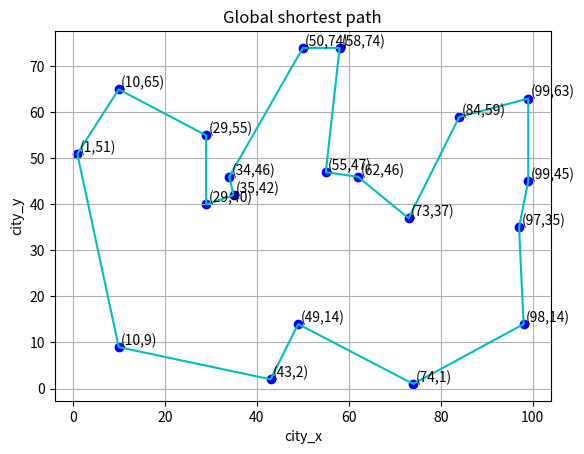
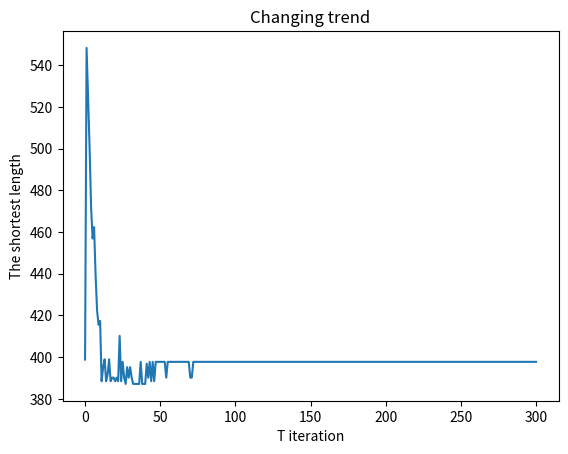

Here is the Python script that generated these plots, in order:
# -*- coding: utf-8 -*-
import math
import random
import copy
import matplotlib.pyplot as plt

# 地图长度
L = 100
# 地图高度
H = 80
# 城市个数
N = 20
# 蚂蚁个数
M = 20
# 迭代次数
T = 300

# 地图的对角线长度
LH = int(math.sqrt(L * L + H * H))

# 信息素的加权值
alpha = 1
# 能见度的加权值
beta = 2
# 信息素的蒸发率
rho = 0.5

# 城市的横坐标
city_x = [0 for n in range(N)]
# 城市的纵坐标
city_y = [0 for n in range(N)]

# 城市i和城市j之间的距离
distance = [[0 for j in range(N)] for i in range(N)]
# 能见度, 两点之间距离的倒数, 启发信息函数
eta = [[0 for j in range(N)] for i in range(N)]

# 当前时刻, 城市i和城市j之间的道路上信息素的值
tau = [[0 for j in range(N)] for i in range(N)]

# pathlen[t] 第 t 次迭代后得出的路径长度
pathLen = []
# pathCity[t] 第 t 次迭代后得出的路径
pathCity = []

# 第 best[0] 次迭代的路径最短, 全局最短路径的编号
best = [0]
# 全局最短路径上依次经过的城市的横坐标
X = []
# 全局最短路径上依次经过的城市的纵坐标
Y = []


# 初始化
# Step 1: 随机生成所有城市的坐标 (city_x, city_y)
# Step 2: 计算任意两城市之间的距离 (distance) 和能见度 (eta)
# Step 3: 用贪婪算法得出初始路径
# Step 4: 计算得出并记录所有路径的信息素浓度(tau)

def init():
    # ------------------------------------------- Step 1
    # 遍历所有城市
    for n in range(N):
        # 随机横坐标
        x = random.randint(0, L - 1)
        # 随机纵坐标
        y = random.randint(0, H - 1)
        # 记录城市 n 的横坐标
        city_x[n] = x
        # 记录城市 n 的纵坐标
        city_y[n] = y
    # ------------------------------------------- Step 2
    # 从城市 i 出发
    for i in range(N):
        # 到达城市 j
        for j in range(N):
            # 城市 i 和城市 j 之间的距离
            dij = math.pow(city_x[i] - city_x[j], 2)
            dij = dij + math.pow(city_y[i] - city_y[j], 2)
            dij = math.sqrt(dij)
            # 记录两城市之间的距离
            distance[i][j] = dij
            # 计算能见度
            # 如果 i 等于 j
            if i == j:
                # 城市到自己的能见度为 0
                eta[i][j] = 0
            else:
                # 两城市之间的能见度为两城市之间距离的倒数
                eta[i][j] = 1 / dij
    # ------------------------------------------- Step 3
    # 允许去的城市, 即未去过的城市
    # 0: 不允许, 1: 允许
    allow = [1 for n in range(N)]
    # 假设：从城市0出发
    allow[0] = 0
    # 路径
    apath = [0]
    # 当前位置
    apos = 0
    # 下一步去的城市
    acity = 0
    # 与下一个城市的距离
    away = 0
    # 总路径长度
    alen = 0
    #  第 c 次去往下一个城市
    for c in range(N - 1):
        # 设置去往下一个城市的距离, 最大值
        away = LH
        # 选择去往哪一个城市
        for n in range(N):
            # 如果允许去城市 n
            if allow[n] == 1:
                # 如果去城市 n 的距离 小于 当前要去的城市的距离
                if distance[apos][n] < away:
                    # 更新要去的城市
                    acity = n
                    # 更新要去的城市的距离
                    away = distance[apos][n]
        # 更新所在的位置
        apos = acity
        # 更新路径
        apath.append(apos)
        # 更新总路径长度
        alen = alen + away
        # 更新允许去的城市
        allow[apos] = 0
    # 回到出发点
    apath.append(0)
    # 更新总路径长度
    alen = alen + distance[apos][0]
    # 添加初始路径长度
    pathLen.append(alen)
    # 添加初始路径经过的城市
    pathCity.append(copy.deepcopy(apath))
    # ------------------------------------------- Step 4
    # 获得信息素的初始浓度值
    tau0 = M / alen
    # 设置所有城市之间路径的信息素浓度
    for i in range(N):
        for j in range(N):
            tau[i][j] = tau0
    # 城市到本身无路径, 信息素浓度为 0
    for n in range(N):
        tau[n][n] = 0


# 多次迭代
# Step  1: 第 t 次迭代
# Step  2: 第 t 次迭代, 初始化: 所有蚂蚁 (m) 的路径 (path[m][]), 出发城市 (path[m][0]),
#                              允许去的城市 (allowed[m][]) 即本次迭代中未去过的城市
# Step  3: 第 t 次迭代, 第 c 次选择下一个城市
# Step  4: 第 t 次迭代, 第 c 次选择下一个城市, 第 m 只蚂蚁选择下一个城市
# Step  5: 第 t, c, m 中, 初始化：估值函数          pij[0][],
#                               估值的概率占比     pij[1][],
#                               比例选择时的概率点 pij[2][]
# Step  6: 第 t, c, m 中, 获得蚂蚁 m 的允许去的城市 cho = []
# Step  7: 第 t, c, m 中, 计算蚂蚁 m 去城市 n 的 估值函数
# Step  8: 第 t, c, m 中, 计算蚂蚁 m 去城市 n 的 估值函数值 在所有估值函数值之和的占比
# Step  9: 第 t, c, m 中, 计算比例选择 (轮盘赌) 时, 去城市 n 还是城市 n+1 的概率选择点
# Step 10: 第 t, c, m 中, 模仿轮盘赌, 随机比例选择
# Step 11: 第 t 次迭代, 所有蚂蚁回到出发城市, 形成一条首尾相连的路径
# Step 12: 第 t 次迭代, 计算所有蚂蚁 (m) 的路径长度 (mplen[m]), 途经城市 (taumnn[m][][])
# Step 13: 第 t 次迭代, 更新路径 (tau[i][j]) 的信息素 (蒸发剩下的 + 新留下的)
# Step 14: 第 t 次迭代, 选出所有蚂蚁 (m) 路径长度 (mplen[m]) 中的最短路径长度
# Step 15: 第 t 次迭代, 判断是否出现比全局最短路径更短的本次迭代最短路径, 并更新

def iteration():
    # ------------------------------------------- Step 1
    # 第 t 次迭代
    for t in range(1, T + 1):
        # --------------------------------------- Step 2
        # 所有蚂蚁的路径
        path = [[] for m in range(M)]
        # 蚂蚁 m 从 城市 m 出发
        for m in range(M):
            path[m].append(m)
        # 蚂蚁允许去的城市
        allowed = [[0 if i == j else 1 for j in range(N)] for i in range(N)]
        # 第 c 次去往下一个城市, 除了出发城市, 有 N-1 个城市
        # --------------------------------------- Step 3
        for c in range(N - 1):
            # ----------------------------------- Step 4
            # 第 m 只蚂蚁选择下一个城市
            for m in range(M):
                # ------------------------------- Step 5
                # 估值函数, 估值的概率占比, 比例选择时的概率点
                pij = [[0 for j in range(N)] for i in range(3)]
                # 去往的下一个城市的编号
                city = 0
                # 在第 c 次选择城市时, 可选城市的编号
                # ------------------------------- Step 6
                cho = []
                # 判断城市 n 是否可选
                for n in range(N):
                    # 如果可选
                    if allowed[m][n] == 1:
                        # 添加入 cho
                        cho.append(n)
                # ------------------------------- step 7
                # 遍历所有可去城市
                for n in cho:
                    # 蚂蚁 m 所处的当前城市
                    x = path[m][-1]
                    # 蚂蚁 m 下一步去从城市 n 的概率
                    pij[0][n] = math.pow(tau[x][n], alpha)
                    pij[0][n] = pij[0][n] * math.pow(eta[x][n], beta)
                # -------------------------------step 8
                # 求和
                p1 = sum(pij[0])
                # 归一化
                for n in cho:
                    # 蚂蚁 m 去从城市 n 的概率 占 所有概率之和的比例
                    pij[1][n] = pij[0][n] / p1
                # ------------------------------- Step 9
                # 比例选择法（轮盘赌法）的第一个概率点
                p2 = 0
                # 遍历所有可去城市
                for n in cho:
                    # 获得所有概率点
                    pij[2][n] = p2 + pij[1][n]
                    p2 = pij[2][n]
                # ------------------------------- Step 10
                # 模仿轮盘, 随机选择
                rand = random.random()
                # 遍历所有可去城市
                for n in cho:
                    # 如果概率点落在去城市 n 的扇面内
                    if pij[2][n] > rand:
                        # 则去城市 n
                        city = n
                        # 结束遍历
                        break
                # 更新路径
                path[m].append(city)
                # 更新允许去的城市
                allowed[m][city] = 0
        # --------------------------------------- Step 11
        # 回到出发城市
        for m in range(M):
            # 添加路径
            path[m].append(m)
        # --------------------------------------- Step 12
        # 所有蚂蚁走完所有城市的路径长度
        mplen = []
        # 蚂蚁 m 是否经过城市 i 到城市 j 的路径, 留下信息素
        taumnn = []
        # 遍历所有蚂蚁
        for m in range(M):
            # 初始设置: 蚂蚁 m 没有经过城市 i 到城市 j 的路径
            taunn = [[0 for i in range(N)] for j in range(N)]
            # 总路径长度为 0
            plen = 0
            # 遍历蚂蚁 m 经过的城市
            for p in range(N):
                # 出发城市
                x = path[m][p]
                # 到达城市
                y = path[m][p + 1]
                # 更新路径长度
                plen = plen + distance[x][y]
                # 在城市 x 到城市 y 的路径上留下信息素
                taunn[x][y] = 1
            # 更新所有蚂蚁的路径总长度的列表
            mplen.append(plen)
            # 更新所有蚂蚁留下信息素的路径列表
            taumnn.append(copy.deepcopy(taunn))
        # --------------------------------------- Step 13
        # 城市 i 出发
        for i in range(N):
            # 到达城市 j
            for j in range(N):
                # 蚂蚁留下的信息素
                taumij = 0
                # 遍历所有蚂蚁留下信息素的路径
                for m in range(M):
                    # 如果蚂蚁 m 在城市 i 到城市 j 的路径上留下信息素
                    if taumnn[m][i][j] == 1:
                        # 更新该段路径留下的的信息素之和
                        taumij = taumij + 1 / mplen[m]
                # 更新该路径的信息素（蒸发剩下的 + 新留下的）
                tau[i][j] = (1 - rho) * tau[i][j] + taumij
        # --------------------------------------- Step 14
        # 路径总长度的最大值 小于 对角线长度的城市个数倍
        pathlent = LH * N
        # 蚂蚁 ant 在本次迭代中走的路径最短
        ant = 0
        # 遍历所有蚂蚁
        for m in range(M):
            # 如果蚂蚁 m 走的路径长度 小于 本次迭代的最短路径
            if mplen[m] < pathlent:
                # 更新最短路径
                pathlent = mplen[m]
                # 更新蚂蚁编号
                ant = m
        # 添加本次迭代的最短路径
        pathLen.append(pathlent)
        # 添加本次迭代的最短路径经过的城市
        pathCity.append(copy.deepcopy(path[ant]))
        # --------------------------------------- Step 15
        # 判断是否出现比全局最短路径更短的本次迭代最短路径
        if pathlent < pathLen[best[0]]:
            # 更新全局最短路径的编号
            best[0] = len(pathLen)
# 展示结果
# Step 1: 输出 每次迭代的最短路径长度
# Step 2: 输出 全局最短路径长度 及其 首次出现 的 迭代次数
# Step 3: 可视化展示 所有城市 的 位置
# Step 4: 可视化展示 全局最短路径
# Step 5: 可视化展示 每次迭代的最短路径长度 的变化趋势

def showResult():
    # ------------------------------------------- Step 1
    # 遍历所有的迭代结果
    for t in range(T + 1):
        # 输出 t 次迭代的最短路径长度
        print("{0:>3} {1:>16}".format(t, pathLen[t]))
    # ------------------------------------------- Step 2
    # 输出全局最短路径及其长度, 首次出现的迭代次数
    print("\n全局最短路径: ", pathCity[best[0]], " 长度: ", pathLen[best[0]])
    print("首次出现在第 ", best[0], "次迭代")
    # ------------------------------------------- Step 3
    # 画布
    plt.figure(1)
    # 子图 1
    plt.subplot(1,1,1)
    # 散点图展示所有城市的位置
    plt.scatter(city_x, city_y, color='b')
    # 遍历所有城市
    for n in range(N):
        # 城市 n 的坐标信息
        msg = "({},{})".format(city_x[n], city_y[n])
        # 需标注的城市的坐标
        x = city_x[n]
        y = city_y[n]
        # 文本标注的位置
        xt = x + 0.5
        yt = y + 0.5
        # 标注
        plt.annotate(msg, xy=(x, y), xytext=(xt, yt))
    # ------------------------------------------- Step 4
    # 遍历全局最短路径经过的城市
    for p in pathCity[best[0]]:
        # 横坐标
        X.append(city_x[p])
        # 纵坐标
        Y.append(city_y[p])
    # 折线图展示: 全局最短路径
    plt.plot(X, Y, color='c')
    # x 轴标签
    plt.xlabel("city_x")
    # y 轴标签
    plt.ylabel("city_y")
    # 标题
    plt.title("Global shortest path")
    # 添加网格线
    plt.grid()
    # ------------------------------------------- Step 5
    # 子图 2
    plt.figure(2)
    plt.subplot(1,1,1)
    # 折线图展示: 每次迭代路径最短长度的变化趋势
    plt.plot([t for t in range(T + 1)], pathLen)
    # x 轴标签
    plt.xlabel("T iteration")
    # y 轴标签
    plt.ylabel("The shortest length")
    # 标题
    plt.title("Changing trend")
    # 展示输出
    plt.show()

# 初始化
init()
# 多次迭代
iteration()
# 展示结果
showResult()


